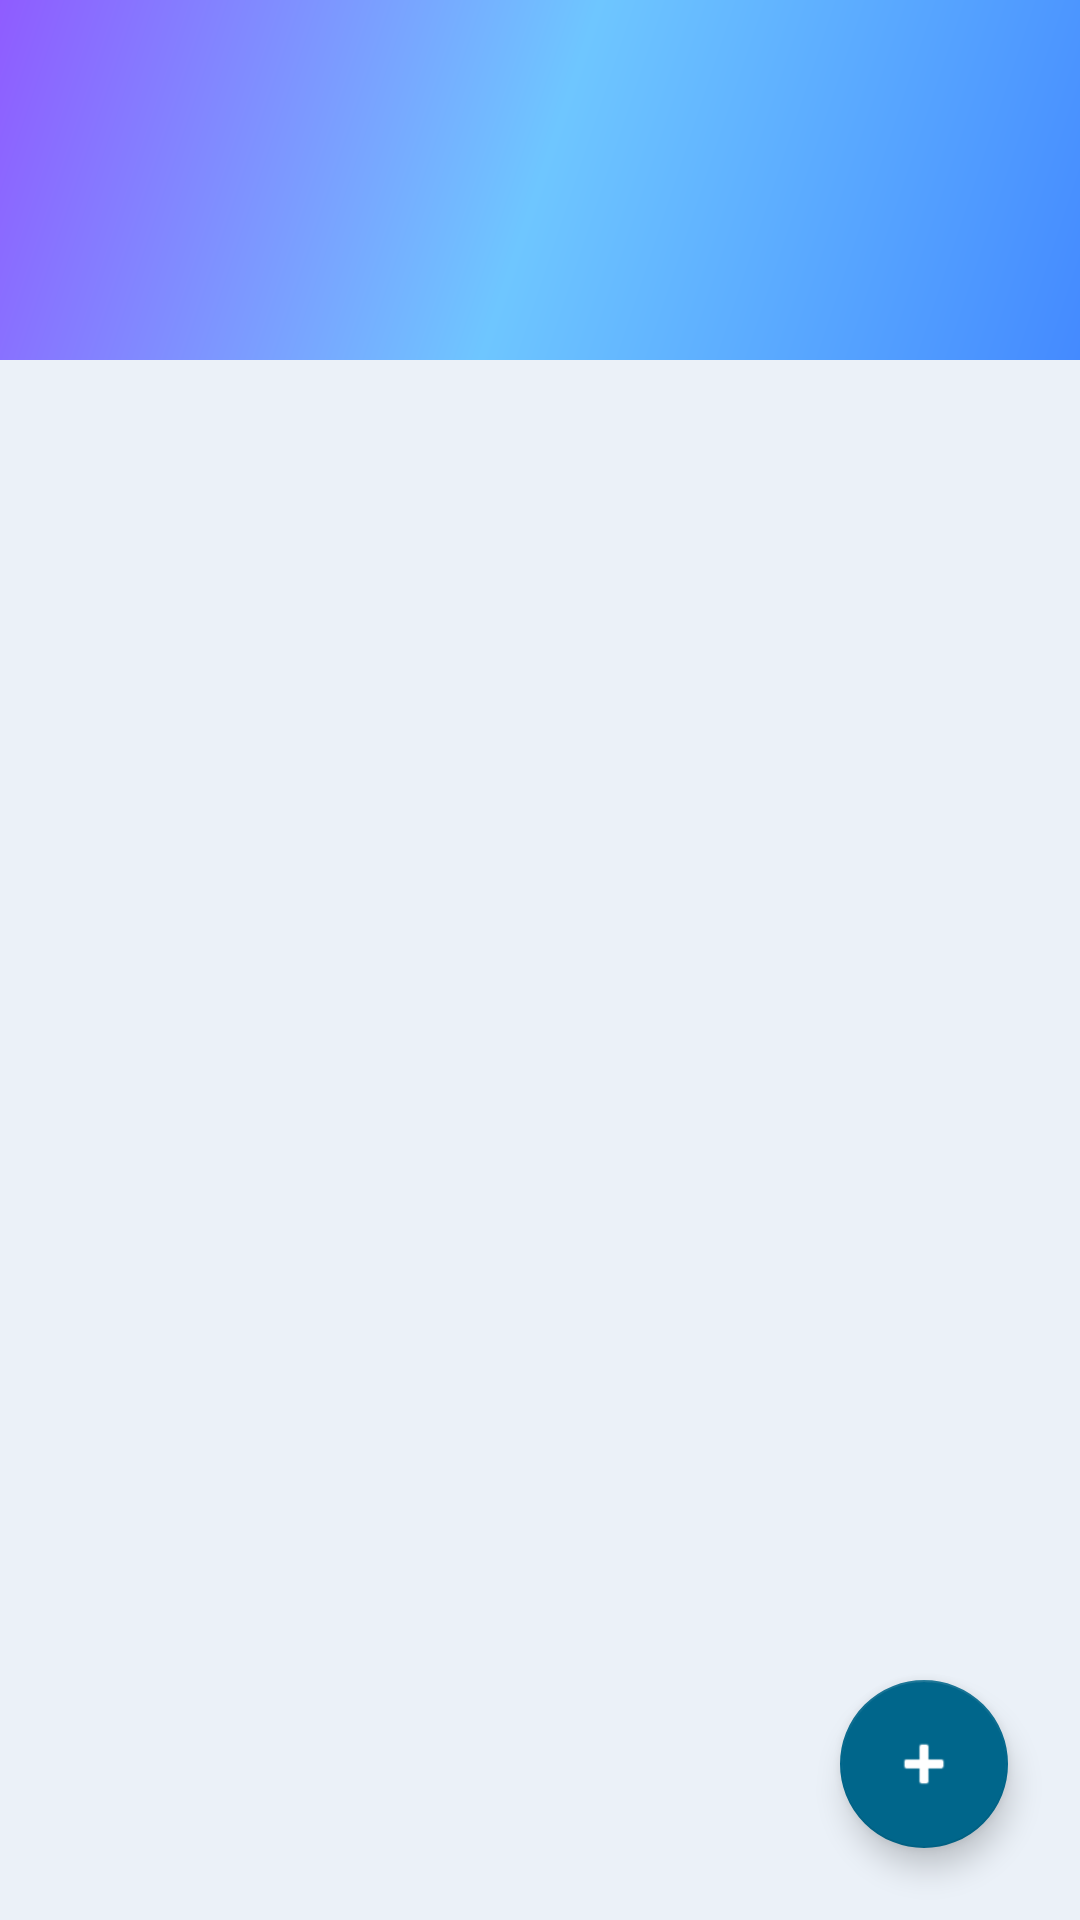

Layout XML and referenced resources for this Android screen:
<!-- AndroidManifest.xml: application theme Theme.BookmarkLocker -->
<!-- res/layout/fragment_collection_detail.xml -->
<?xml version="1.0" encoding="utf-8"?>
<androidx.constraintlayout.widget.ConstraintLayout
    xmlns:android="http://schemas.android.com/apk/res/android"
    xmlns:app="http://schemas.android.com/apk/res-auto"
    xmlns:tools="http://schemas.android.com/tools"
    android:layout_width="match_parent"
    android:layout_height="match_parent"
    android:background="@color/material_dynamic_neutral_variant95">

    
    <View
        android:id="@+id/header_gradient"
        android:layout_width="0dp"
        android:layout_height="120dp"
        android:background="@drawable/gradient_header_bg"
        app:layout_constraintTop_toTopOf="parent"
        app:layout_constraintStart_toStartOf="parent"
        app:layout_constraintEnd_toEndOf="parent" />

    
    <TextView
        android:id="@+id/collection_detail_title"
        android:layout_width="wrap_content"
        android:layout_height="wrap_content"
        android:textSize="28sp"
        android:textStyle="bold"
        android:textColor="@color/white"
        android:gravity="center"
        android:layout_marginTop="32dp"
        app:layout_constraintTop_toTopOf="parent"
        app:layout_constraintStart_toStartOf="parent"
        app:layout_constraintEnd_toEndOf="parent"
        tools:text="Collection Name" />

    
    <androidx.recyclerview.widget.RecyclerView
        android:id="@+id/collection_bookmarks_recycler_view"
        android:layout_width="0dp"
        android:layout_height="0dp"
        android:layout_marginTop="120dp"
        android:padding="16dp"
        android:clipToPadding="false"
        app:layout_constraintTop_toTopOf="parent"
        app:layout_constraintBottom_toBottomOf="parent"
        app:layout_constraintStart_toStartOf="parent"
        app:layout_constraintEnd_toEndOf="parent"
        tools:listitem="@layout/item_bookmark" />

    
    <com.google.android.material.floatingactionbutton.FloatingActionButton
        android:id="@+id/fab_add_bookmark_to_collection"
        android:layout_width="wrap_content"
        android:layout_height="wrap_content"
        android:layout_margin="24dp"
        android:clickable="true"
        android:focusable="true"
        android:contentDescription="@string/add_bookmark_description"
        app:srcCompat="@android:drawable/ic_input_add"
        app:layout_constraintBottom_toBottomOf="parent"
        app:layout_constraintEnd_toEndOf="parent"
        app:tint="@color/white"
        app:backgroundTint="@color/material_dynamic_primary40"
        app:shapeAppearanceOverlay="@style/ShapeAppearanceOverlay.App.CornerSize50Percent" />

</androidx.constraintlayout.widget.ConstraintLayout>
<!-- res/layout/item_bookmark.xml (included above) -->
<?xml version="1.0" encoding="utf-8"?>
<com.google.android.material.card.MaterialCardView
    xmlns:android="http://schemas.android.com/apk/res/android"
    xmlns:app="http://schemas.android.com/apk/res-auto"
    xmlns:tools="http://schemas.android.com/tools"
    android:layout_width="match_parent"
    android:layout_height="wrap_content"
    android:layout_marginStart="16dp"
    android:layout_marginEnd="16dp"
    android:layout_marginTop="10dp"
    android:layout_marginBottom="10dp"
    app:cardCornerRadius="24dp"
    app:cardElevation="16dp"
    app:cardBackgroundColor="@color/bookmark_card_bg"
    app:contentPadding="16dp">

    <androidx.constraintlayout.widget.ConstraintLayout
        android:layout_width="match_parent"
        android:layout_height="wrap_content"
        xmlns:tools="http://schemas.android.com/tools">

        
        <TextView
            android:id="@+id/bookmark_title"
            android:layout_width="0dp"
            android:layout_height="wrap_content"
            android:ellipsize="end"
            android:maxLines="1"
            android:textColor="@color/bookmark_title_dark"
            android:textSize="18sp"
            android:textStyle="bold"
            app:layout_constraintEnd_toStartOf="@+id/btn_more_options"
            app:layout_constraintStart_toStartOf="parent"
            app:layout_constraintTop_toTopOf="parent"
            tools:text="Example Bookmark Title" />

        
        <TextView
            android:id="@+id/bookmark_url"
            android:layout_width="0dp"
            android:layout_height="wrap_content"
            android:layout_marginTop="4dp"
            android:ellipsize="end"
            android:maxLines="1"
            android:textColor="@color/bookmark_url_dark"
            android:textSize="14sp"
            app:layout_constraintEnd_toEndOf="parent"
            app:layout_constraintStart_toStartOf="parent"
            app:layout_constraintTop_toBottomOf="@+id/bookmark_title"
            tools:text="https://www.example.com/long/path/to/page" />

        
        <TextView
            android:id="@+id/bookmark_notes"
            android:layout_width="0dp"
            android:layout_height="wrap_content"
            android:layout_marginTop="8dp"
            android:ellipsize="end"
            android:maxLines="3"
            android:textColor="@color/material_dynamic_neutral50"
            android:textSize="14sp"
            app:layout_constraintEnd_toEndOf="parent"
            app:layout_constraintStart_toStartOf="parent"
            app:layout_constraintTop_toBottomOf="@+id/bookmark_url"
            tools:text="These are some optional notes about the bookmark, providing more context or details for the user." />

        
        <com.google.android.flexbox.FlexboxLayout
            android:id="@+id/flexbox_tags"
            android:layout_width="0dp"
            android:layout_height="wrap_content"
            android:layout_marginTop="8dp"
            app:flexWrap="wrap"
            app:alignItems="flex_start"
            app:justifyContent="flex_start"
            app:layout_constraintStart_toStartOf="parent"
            app:layout_constraintEnd_toEndOf="parent"
            app:layout_constraintTop_toBottomOf="@+id/bookmark_notes" />


        
        <TextView
            android:id="@+id/bookmark_timestamp"
            android:layout_width="wrap_content"
            android:layout_height="wrap_content"
            android:layout_marginTop="8dp"
            android:textColor="@color/material_dynamic_neutral_variant60"
            android:textSize="12sp"
            app:layout_constraintEnd_toEndOf="parent"
            app:layout_constraintTop_toBottomOf="@+id/flexbox_tags"
            tools:text="Dec 25, 2024 10:30" />

        
        <ImageView
            android:id="@+id/btn_more_options"
            android:layout_width="wrap_content"
            android:layout_height="wrap_content"
            android:padding="8dp"
            android:src="@drawable/ic_more_vert"
            android:contentDescription="@string/more_options_description"
            android:clickable="true"
            android:focusable="true"
            app:tint="@color/material_dynamic_neutral60"
            app:layout_constraintEnd_toEndOf="parent"
            app:layout_constraintTop_toTopOf="parent"
            app:layout_constraintBottom_toTopOf="@+id/bookmark_url"/>

    </androidx.constraintlayout.widget.ConstraintLayout>
</com.google.android.material.card.MaterialCardView>
<!-- resources referenced by this layout -->
<resources>
  <color name="bookmark_card_bg">#FFFFFF</color>
  <color name="bookmark_title_dark">#111111</color>
  <color name="bookmark_url_dark">#444444</color>
  <color name="material_dynamic_neutral50">#73777A</color>
  <color name="material_dynamic_neutral60">#8D9194</color>
  <color name="material_dynamic_neutral_variant60">#979DA4</color>
  <color name="material_dynamic_neutral_variant95">#F1F5F9</color>
  <color name="material_dynamic_primary40">#0062AD</color>
  <color name="white">#FFFFFFFF</color>
  <!-- drawable gradient_header_bg (drawable) -->
  <?xml version="1.0" encoding="utf-8"?>
  <shape xmlns:android="http://schemas.android.com/apk/res/android">
      <gradient
          android:type="linear"
          android:angle="135"
          android:startColor="#448AFF"
          android:endColor="#8F5CFF"
          android:centerColor="#6EC6FF" />
  </shape>
  <!-- drawable ic_more_vert (drawable) -->
  <?xml version="1.0" encoding="utf-8"?>
  <vector xmlns:android="http://schemas.android.com/apk/res/android"
      android:width="24dp"
      android:height="24dp"
      android:viewportWidth="24"
      android:viewportHeight="24">
      <path
          android:fillColor="@android:color/white"
          android:pathData="M12,8c1.1,0 2,-0.9 2,-2s-0.9,-2 -2,-2s-2,0.9 -2,2s0.9,2 2,2zM12,10c-1.1,0 -2,0.9 -2,2s0.9,2 2,2s2,-0.9 2,-2s-0.9,-2 -2,-2zM12,16c-1.1,0 -2,0.9 -2,2s0.9,2 2,2s2,-0.9 2,-2s-0.9,-2 -2,-2z"/>
  </vector>
  <string name="add_bookmark_description">Add new bookmark</string>
  <string name="more_options_description">More options for bookmark</string>
  <style name="ShapeAppearanceOverlay.App.CornerSize50Percent" parent="">
          <item name="cornerSize">50%</item>
      </style>
  <style name="Theme.BookmarkLocker" parent="Theme.MaterialComponents.DayNight.NoActionBar">
          
          <item name="colorPrimary">@color/material_dynamic_primary40</item>
          <item name="colorPrimaryVariant">@color/material_dynamic_primary10</item>
          <item name="colorOnPrimary">@color/white</item>
          
          <item name="colorSecondary">@color/material_dynamic_secondary40</item>
          <item name="colorSecondaryVariant">@color/material_dynamic_secondary20</item>
          <item name="colorOnSecondary">@color/white</item>
          
          <item name="android:statusBarColor" tools:targetApi="l">?attr/colorPrimaryVariant</item>
          
          <item name="android:windowBackground">@color/material_dynamic_neutral_variant95</item>
          
          <item name="textInputStyle">@style/Widget.MaterialComponents.TextInputLayout.OutlinedBox</item>
          
          <item name="materialButtonStyle">@style/Widget.MaterialComponents.Button</item>
          
          <item name="collectionStrokeColor">@color/collection_stroke_light</item>
      </style>
  <color name="material_dynamic_primary10">#001C3B</color>
  <color name="material_dynamic_secondary40">#575F6E</color>
  <color name="material_dynamic_secondary20">#29323F</color>
  <color name="collection_stroke_light">@color/material_dynamic_neutral_variant80</color>
  <color name="material_dynamic_neutral_variant80">#CDD4DA</color>
</resources>
